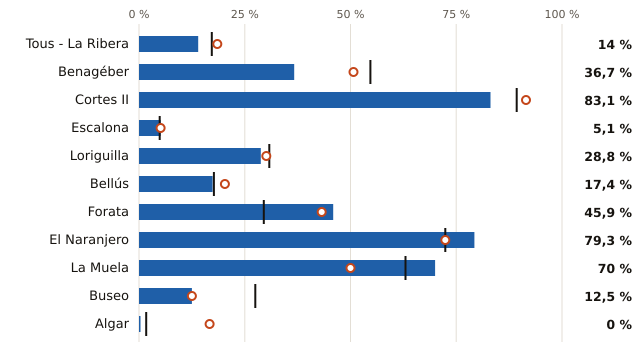

The data file committed next to this chart (first rows):
embalse, pct, pct_hace_1_anio, pct_media_10_anios, vol_hm3, capacidad_hm3
Tous - La Ribera, 14.0, 18.5, 17.2, 53.0, 379.0
Benagéber, 36.7, 50.7, 54.7, 81.0, 221.0
Cortes II, 83.1, 91.5, 89.3, 98.0, 118.0
Escalona, 5.1, 5.1, 4.9, 5.0, 99.0
Loriguilla, 28.8, 30.1, 30.8, 21.0, 73.0
Bellús, 17.4, 20.3, 17.7, 12.0, 69.0
Forata, 45.9, 43.2, 29.5, 17.0, 37.0
El Naranjero, 79.3, 72.4, 72.4, 23.0, 29.0
La Muela, 70.0, 50.0, 63.0, 14.0, 20.0
Buseo, 12.5, 12.5, 27.5, 1.0, 8.0
Algar, 0.0, 16.7, 1.7, 0.0, 6.0
